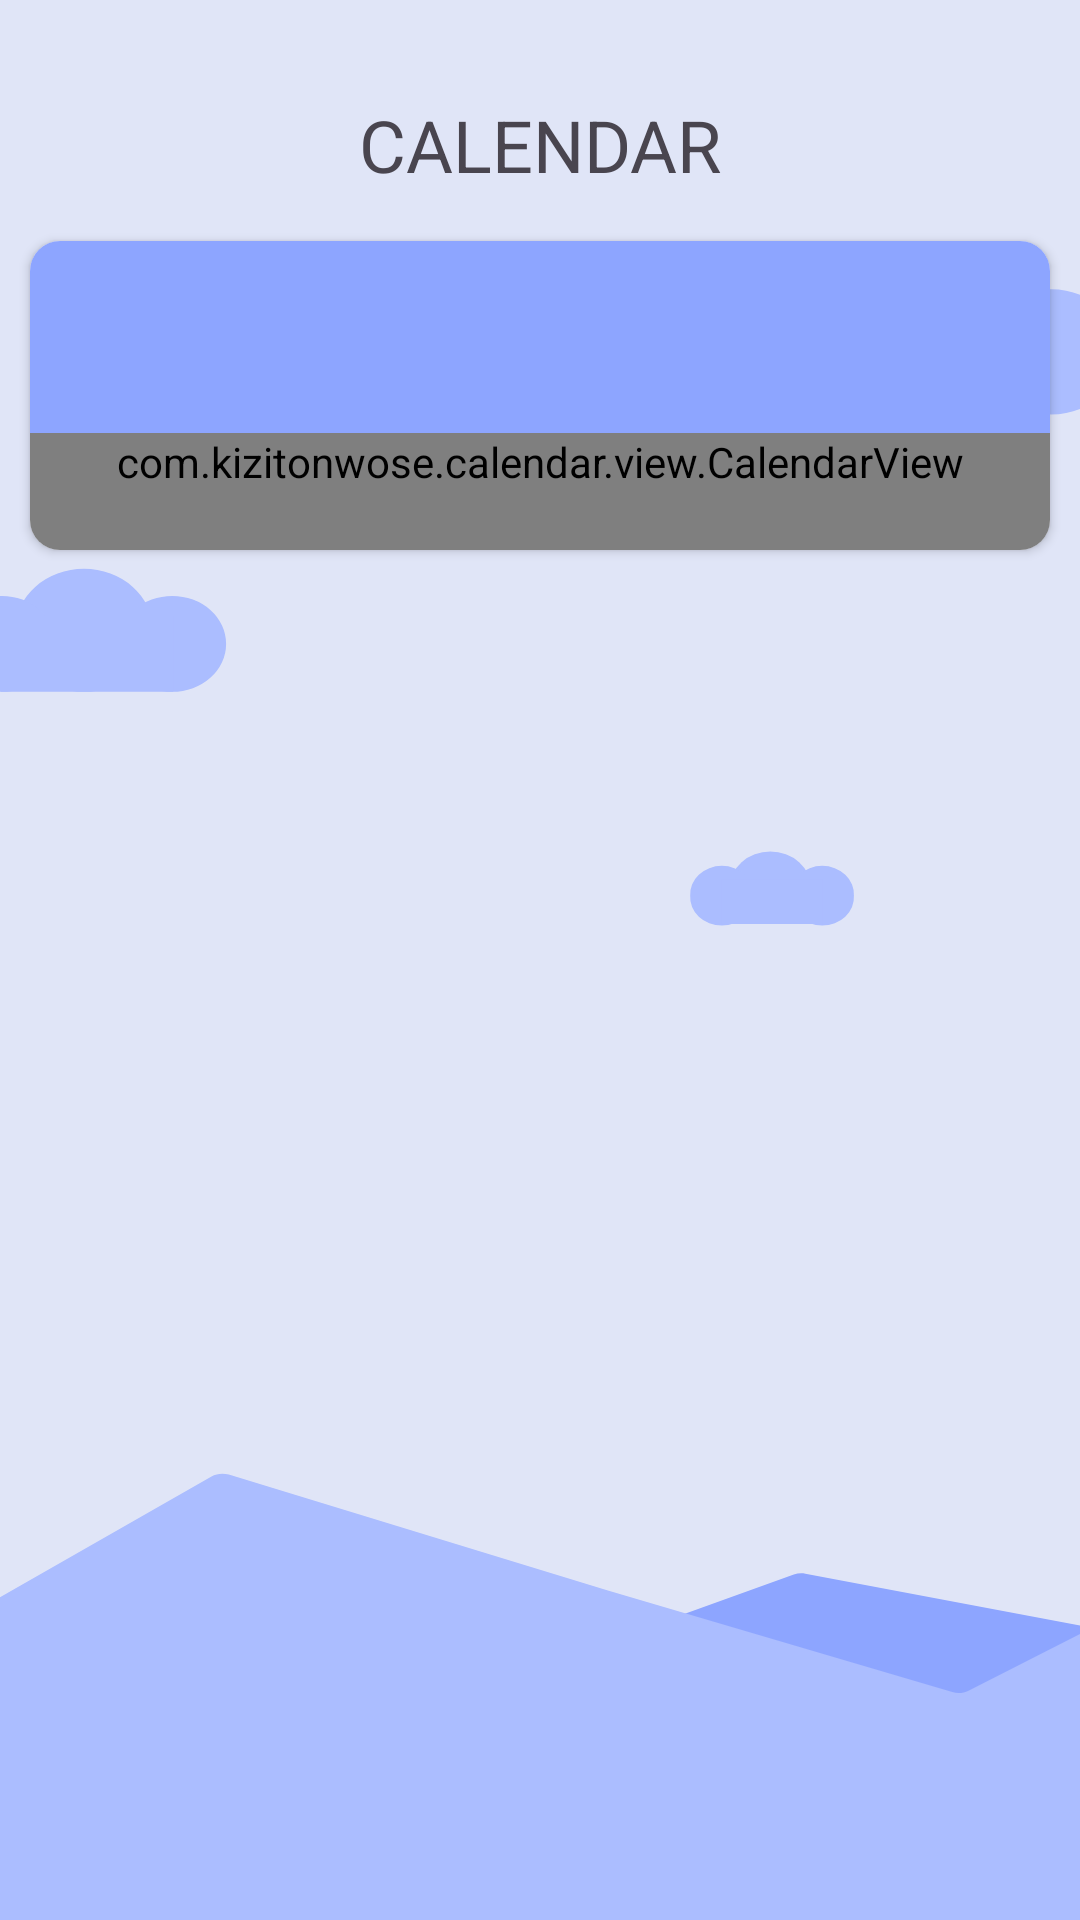

Layout XML and referenced resources for this Android screen:
<!-- AndroidManifest.xml: application theme Theme.Moodly -->
<!-- res/layout/fragment_calendar.xml -->
<?xml version="1.0" encoding="utf-8"?>
<LinearLayout xmlns:android="http://schemas.android.com/apk/res/android"
    xmlns:app="http://schemas.android.com/apk/res-auto"
    xmlns:tools="http://schemas.android.com/tools"
    android:layout_width="match_parent"
    android:layout_height="match_parent"
    android:background="@drawable/app_bg"
    android:clickable="true"
    android:focusable="true"
    android:orientation="vertical"
    android:paddingTop="32dp">

    <TextView
        android:id="@+id/labelSettings"
        android:layout_width="match_parent"
        android:layout_height="wrap_content"
        android:layout_marginBottom="6dp"
        android:text="CALENDAR"
        android:textAlignment="center"
        android:textSize="24sp"/>

    <androidx.cardview.widget.CardView
        android:layout_width="match_parent"
        android:layout_height="wrap_content"
        android:layout_margin="10dp"
        android:elevation="8dp"
        app:cardCornerRadius="10dp">

        <LinearLayout
            android:layout_width="match_parent"
            android:layout_height="match_parent"
            android:orientation="vertical">

            <com.google.android.material.appbar.AppBarLayout
                android:id="@+id/exFiveAppBarLayout"
                android:layout_width="match_parent"
                android:layout_height="wrap_content"
                android:background="@color/dark_blue">

                <androidx.constraintlayout.widget.ConstraintLayout
                    android:layout_width="match_parent"
                    android:layout_height="wrap_content"
                    android:orientation="vertical"
                    android:padding="14dp">

                    <ImageView
                        android:id="@+id/exFivePreviousMonthImage"
                        android:layout_width="36dp"
                        android:layout_height="36dp"
                        android:layout_marginEnd="22dp"
                        android:background="?attr/selectableItemBackgroundBorderless"
                        app:layout_constraintBottom_toBottomOf="parent"
                        app:layout_constraintStart_toStartOf="parent"
                        app:layout_constraintTop_toTopOf="parent"
                        app:srcCompat="@drawable/ic_chevron_left"
                        app:tint="@color/white" />

                    <TextView
                        android:id="@+id/exFiveMonthYearText"
                        android:layout_width="wrap_content"
                        android:layout_height="wrap_content"
                        android:fontFamily="sans-serif-medium"
                        android:textColor="@color/white"
                        android:textSize="22sp"
                        app:layout_constraintBottom_toBottomOf="parent"
                        app:layout_constraintEnd_toStartOf="@id/exFiveNextMonthImage"
                        app:layout_constraintStart_toEndOf="@id/exFivePreviousMonthImage"
                        app:layout_constraintTop_toTopOf="parent"
                        tools:text="April 2018" />

                    <ImageView
                        android:id="@+id/exFiveNextMonthImage"
                        android:layout_width="36dp"
                        android:layout_height="36dp"
                        android:background="?attr/selectableItemBackgroundBorderless"
                        app:layout_constraintBottom_toBottomOf="parent"
                        app:layout_constraintEnd_toEndOf="parent"
                        app:layout_constraintTop_toTopOf="parent"
                        app:srcCompat="@drawable/ic_chevron_right"
                        app:tint="@color/white" />

                </androidx.constraintlayout.widget.ConstraintLayout>


            </com.google.android.material.appbar.AppBarLayout>

            <LinearLayout
                android:layout_width="match_parent"
                android:layout_height="match_parent"
                android:orientation="vertical">

                <com.kizitonwose.calendar.view.CalendarView
                    android:id="@+id/exFiveCalendar"
                    android:layout_width="match_parent"
                    android:layout_height="wrap_content"
                    android:background="@color/white"
                    android:paddingStart="8dp"
                    android:paddingEnd="8dp"
                    android:paddingBottom="20dp"
                    app:cv_dayViewResource="@layout/calendar_day"
                    app:cv_monthHeaderResource="@layout/calendar_header"
                    app:cv_outDateStyle="endOfGrid" />

            </LinearLayout>
        </LinearLayout>
    </androidx.cardview.widget.CardView>


</LinearLayout>
<!-- res/layout/calendar_day.xml (included above) -->
<?xml version="1.0" encoding="utf-8"?>
<androidx.constraintlayout.widget.ConstraintLayout xmlns:android="http://schemas.android.com/apk/res/android"
    xmlns:tools="http://schemas.android.com/tools"
    android:id="@+id/exFiveDayLayout"
    android:layout_width="match_parent"
    android:layout_height="match_parent">

    <FrameLayout
        android:layout_width="match_parent"
        android:layout_height="match_parent"
        android:layout_margin="1dp"
        android:background="@color/light_blue">

        <ImageView
            android:id="@+id/exFiveDayImage"
            android:layout_width="24dp"
            android:layout_height="24dp"
            android:layout_gravity="bottom|center_horizontal"
            android:layout_marginBottom="5dp"/>

        <TextView
                android:id="@+id/exFiveDayText"
                android:layout_width="wrap_content"
                android:layout_height="wrap_content"
                android:layout_gravity="top|end"
                android:layout_marginTop="2dp"
                android:layout_marginEnd="4dp"
                android:gravity="center"
                android:textColor="@color/white"
                android:textSize="12sp"
                tools:text="24" />


    </FrameLayout>

</androidx.constraintlayout.widget.ConstraintLayout>
<!-- resources referenced by this layout -->
<resources>
  <color name="dark_blue">#8DA5FF</color>
  <color name="light_blue">#E0E5F7</color>
  <color name="white">#FFFFFF</color>
  <!-- drawable app_bg: vector/xml drawable (drawable, 2797 chars, omitted) -->
  <style name="Theme.Moodly" parent="Base.Theme.Moodly" />
  <style name="Base.Theme.Moodly" parent="Theme.Material3.Light.NoActionBar">
          
          
      </style>
</resources>
